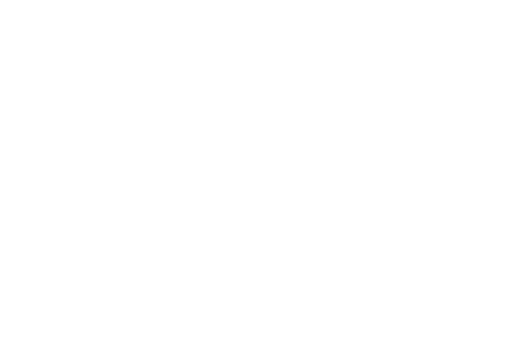
t = 0.00 s
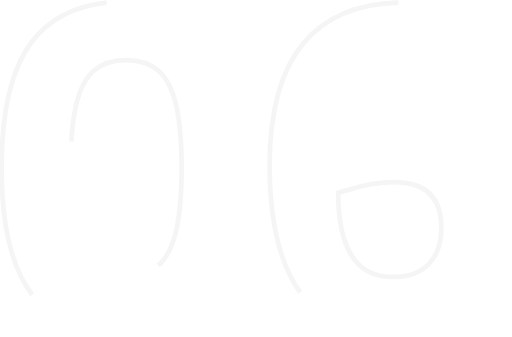
t = 0.47 s
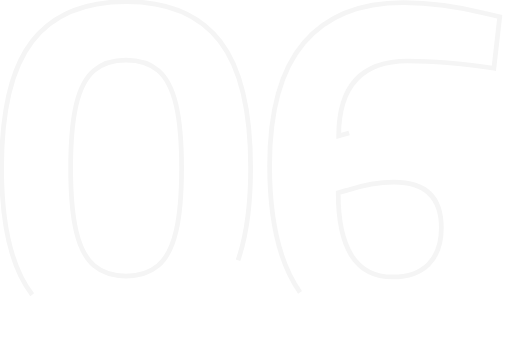
t = 0.94 s
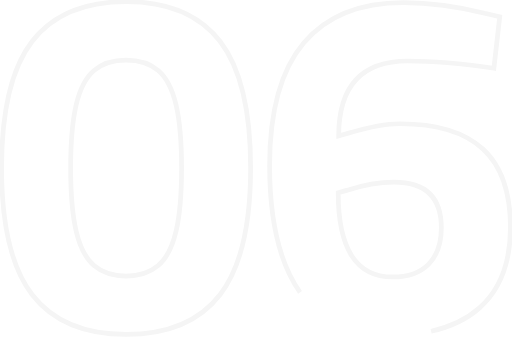
t = 1.40 s
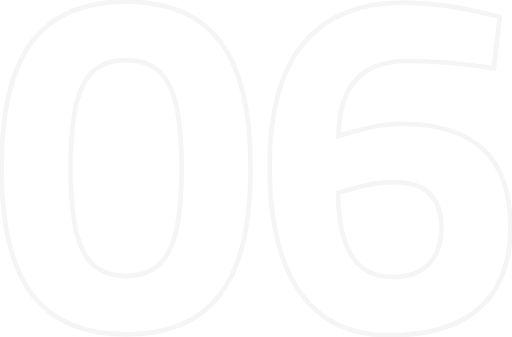
t = 1.87 s
t = 2.00 s: frame unchanged from t = 1.87 s, image omitted

The animated SVG that drew these frames (rendered in a browser with its animation timeline set to each time). Animation: 2 CSS @keyframes rules; one cycle of 2.00 s.

<svg xmlns="http://www.w3.org/2000/svg" viewBox="0 0 649.66 427.44" style=""><defs><style>.cls-1{fill:none;stroke:whitesmoke;stroke-miterlimit:10;stroke-width:6px;}</style></defs><g id="Layer_2" data-name="Layer 2"><g id="Layer_1-2" data-name="Layer 1"><path class="cls-1 GRjqlrsf_0" d="M40.89,373.9Q2,323.61,2,213.1T40.89,52.31Q79.77,2,160,2T279.15,52.31Q318,102.62,318,213.1T279.15,373.9Q240.27,424.23,160,424.21T40.89,373.9Zm159.87-37q15.42-13.28,22.53-43.21t7.1-80.56q0-50.59-7.1-80.55T200.76,89.34Q185.33,76.08,160,76.07T119.28,89.34q-15.44,13.29-22.53,43.21t-7.1,80.55q0,50.63,7.1,80.56t22.53,43.21Q134.7,350.15,160,350.14T200.76,336.87Z"></path><path class="cls-1 GRjqlrsf_1" d="M380.69,370.81Q342.11,316.19,342.11,210q0-104.31,43.21-155.55T511.86,3.23q49.38,0,103.08,13.58l19.14,4.32-7.41,65.43q-63-9.25-109.26-9.25-87.64,0-87.65,95.05l13-3.7q39.5-11.72,64.81-11.73,70.37,0,105.24,32.1t34.88,99.38q0,67.29-39.2,102.16T494,425.44Q419.26,425.44,380.69,370.81ZM544,335q16-16.33,16-46,0-58-59.88-58-27.78,0-60.49,10.5l-10.49,3.08q0,106.8,69.13,106.79Q527.91,351.37,544,335Z"></path></g></g><style data-made-with="vivus-instant">.GRjqlrsf_0{stroke-dasharray:1908 1910;stroke-dashoffset:1909;animation:GRjqlrsf_draw 2000ms linear 0ms forwards;}.GRjqlrsf_1{stroke-dasharray:2001 2003;stroke-dashoffset:2002;animation:GRjqlrsf_draw 2000ms linear 0ms forwards;}@keyframes GRjqlrsf_draw{100%{stroke-dashoffset:0;}}@keyframes GRjqlrsf_fade{0%{stroke-opacity:1;}93.54838709677419%{stroke-opacity:1;}100%{stroke-opacity:0;}}</style></svg>